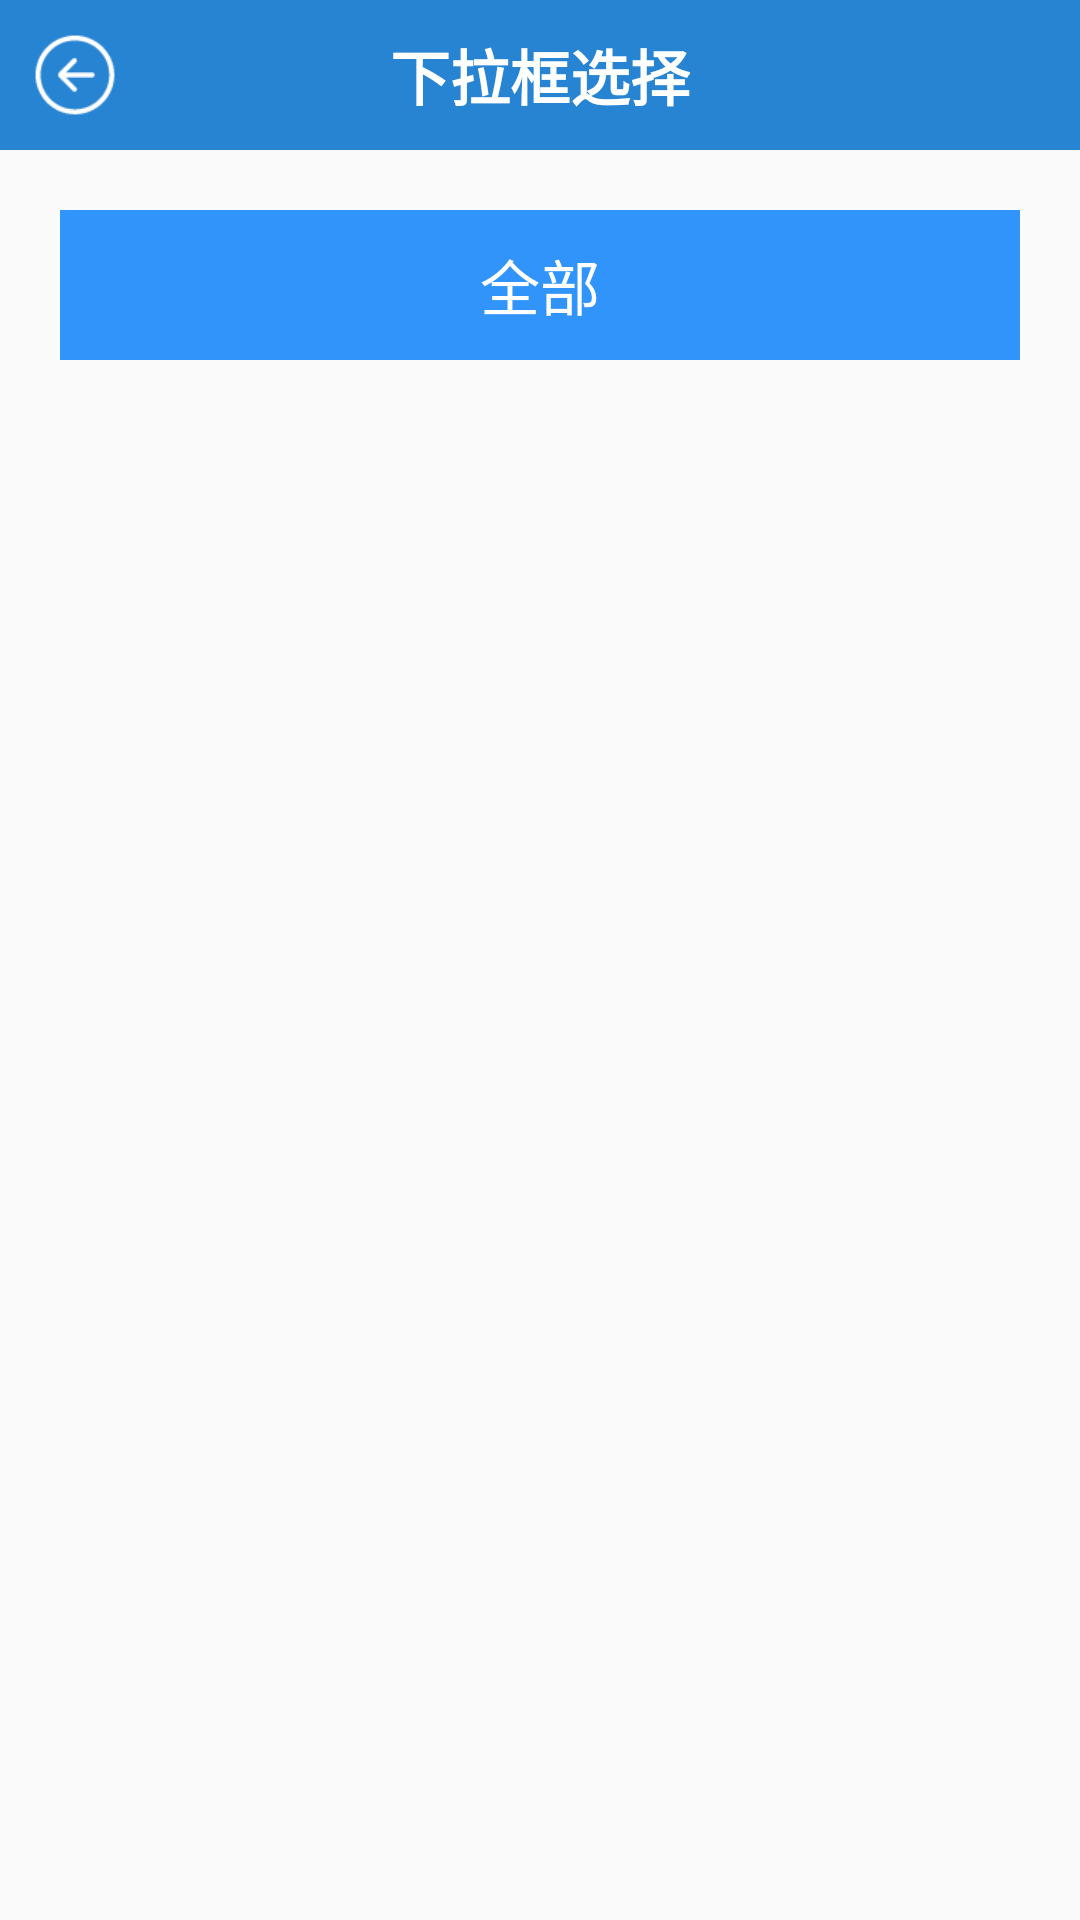

This screen was rendered from an Android layout file. Write that file and the resources it references.
<!-- AndroidManifest.xml: application theme Theme.AppCompat.Light.NoActionBar -->
<!-- res/layout/activity_list.xml -->
<?xml version="1.0" encoding="utf-8"?>
<LinearLayout
	xmlns:android="http://schemas.android.com/apk/res/android"
	xmlns:tools="http://schemas.android.com/tools"
	android:id="@+id/activity_list"
	android:layout_width="match_parent"
	android:orientation="vertical"
	android:layout_height="match_parent"
	tools:context="com.nlwl.listandphoto.list.ListActivity">

	<RelativeLayout
		android:id="@+id/rl_title_weibaoxiang"
		android:layout_width="match_parent"
		android:layout_height="50dp"
		android:background="#2784d2">

		<ImageView
			android:id="@+id/list_back"
			android:layout_width="30dp"
			android:layout_height="30dp"
			android:layout_centerVertical="true"
			android:layout_marginLeft="10dp"
			android:src="@drawable/back"/>

		<TextView
			android:layout_width="wrap_content"
			android:layout_height="wrap_content"
			android:layout_centerHorizontal="true"
			android:layout_centerVertical="true"
			android:gravity="center"
			android:text="下拉框选择"
			android:textColor="#fff"
			android:textSize="20sp"
			android:textStyle="bold"/>

	</RelativeLayout>


	<TextView
		android:id="@+id/tv_list"
		android:gravity="center"
		android:layout_width="match_parent"
		android:layout_margin="20dp"
		android:layout_height="50dp"
		android:text="全部"
		android:textSize="20dp"
		android:textColor="#ffffff"
		android:background="#3094fa"/>

</LinearLayout>
<!-- resources referenced by this layout -->
<resources>
  <!-- drawable back: png bitmap (drawable, 1481 bytes) -->
</resources>
